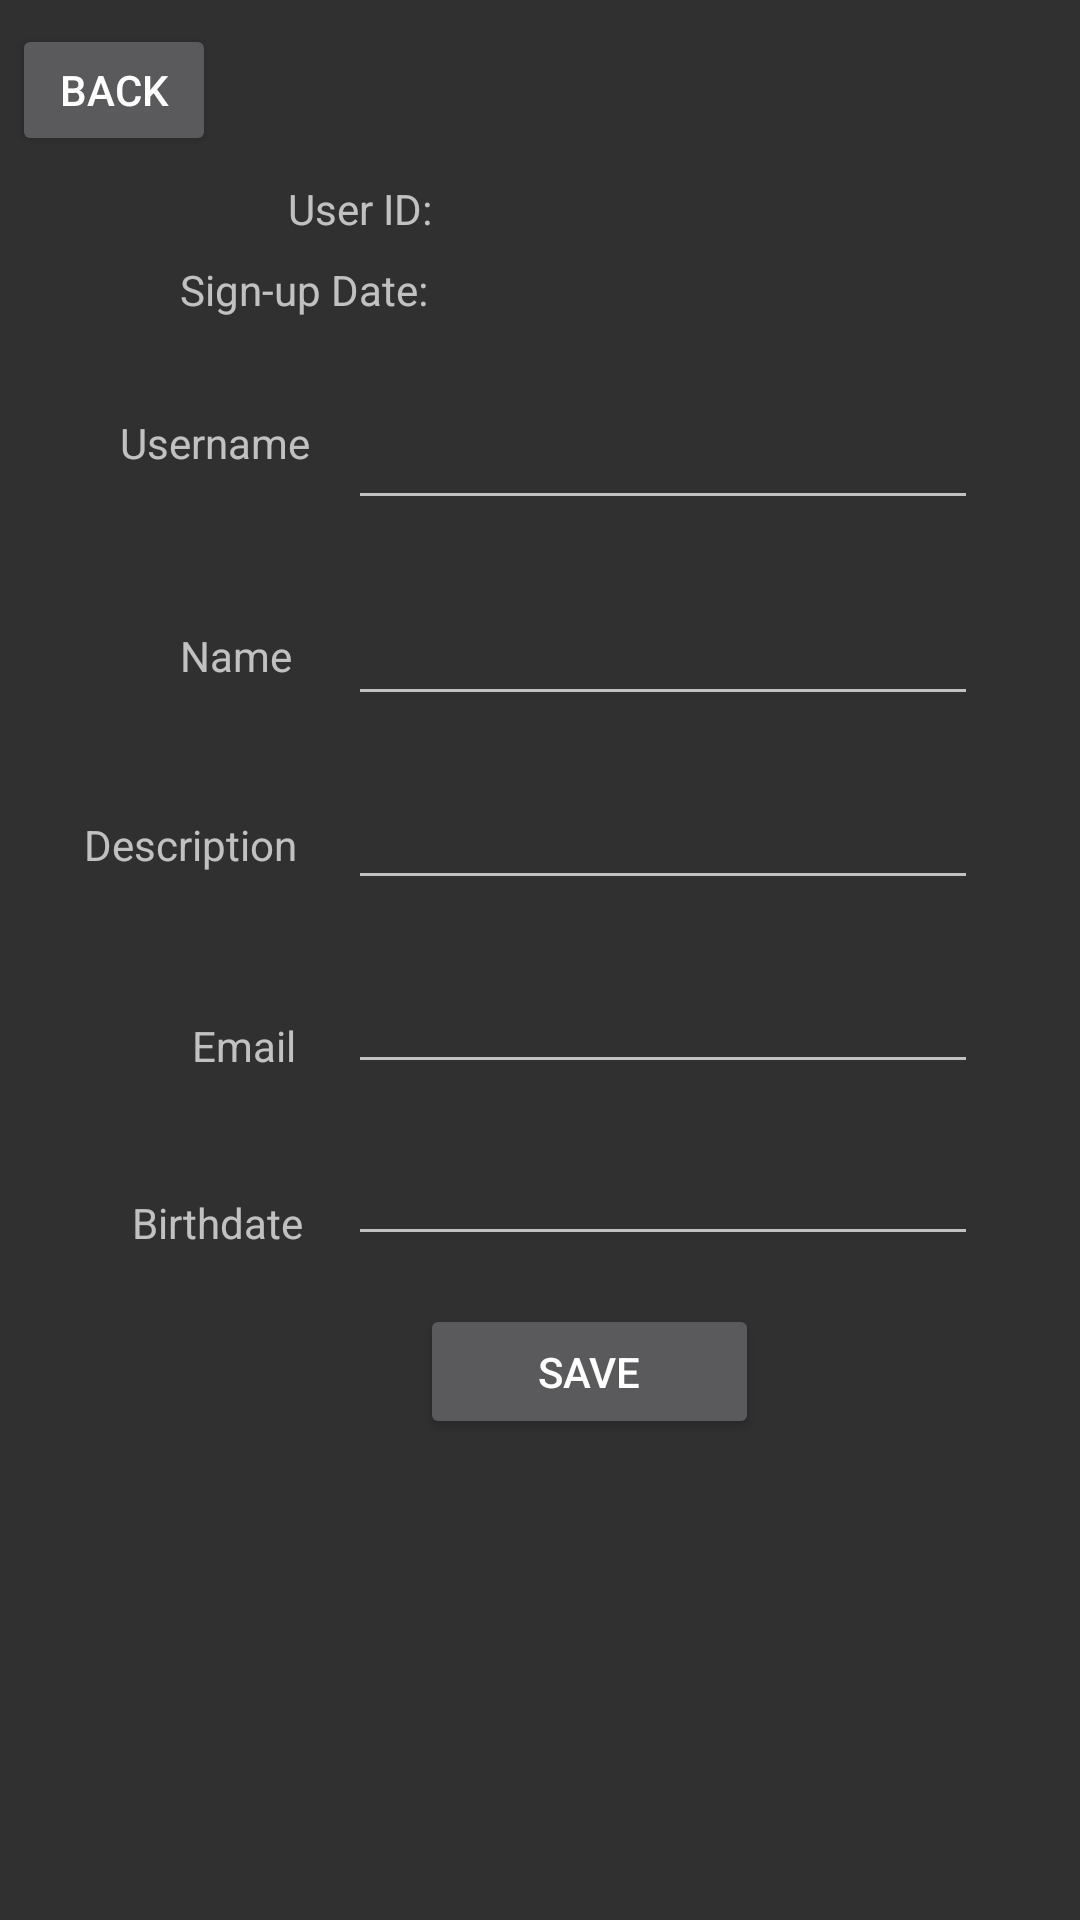

Produce the Android XML layout that renders to this screen, including the resource entries it uses.
<!-- AndroidManifest.xml: application theme AppTheme -->
<!-- res/layout/activity_profile.xml -->
<?xml version="1.0" encoding="utf-8"?>
<androidx.constraintlayout.widget.ConstraintLayout xmlns:android="http://schemas.android.com/apk/res/android"
    xmlns:app="http://schemas.android.com/apk/res-auto"
    xmlns:tools="http://schemas.android.com/tools"
    android:layout_width="match_parent"
    android:layout_height="match_parent"
    tools:context=".ui.ProfileActivity">

    <TextView
        android:id="@+id/profileUserIDTextView"
        android:layout_width="wrap_content"
        android:layout_height="wrap_content"
        android:layout_marginStart="8dp"
        android:layout_marginLeft="8dp"
        android:layout_marginTop="60dp"
        android:textColor="@android:color/white"
        app:layout_constraintStart_toEndOf="@+id/profilePromptUserIDTextView"
        app:layout_constraintTop_toTopOf="parent" />

    <TextView
        android:id="@+id/profileOnboardTextView"
        android:layout_width="wrap_content"
        android:layout_height="wrap_content"
        android:layout_marginStart="8dp"
        android:layout_marginLeft="8dp"
        android:layout_marginTop="8dp"
        app:layout_constraintStart_toEndOf="@+id/profilePromptOnboardTextView"
        app:layout_constraintTop_toBottomOf="@+id/profileUserIDTextView"
        android:textColor="@android:color/white"/>

    <EditText
        android:id="@+id/profileNicknameEditText"
        android:layout_width="wrap_content"
        android:layout_height="wrap_content"
        android:layout_marginStart="116dp"
        android:layout_marginLeft="116dp"
        android:layout_marginTop="132dp"
        android:ems="10"
        android:inputType="textPersonName"
        app:layout_constraintStart_toStartOf="parent"
        app:layout_constraintTop_toTopOf="parent" />

    <EditText
        android:id="@+id/profileFullnameEditText"
        android:layout_width="wrap_content"
        android:layout_height="wrap_content"
        android:layout_marginStart="116dp"
        android:layout_marginLeft="116dp"
        android:layout_marginTop="24dp"
        android:ems="10"
        android:inputType="textPersonName"
        app:layout_constraintStart_toStartOf="parent"
        app:layout_constraintTop_toBottomOf="@+id/profileNicknameEditText" />

    <EditText
        android:id="@+id/profileDescriptionEditText"
        android:layout_width="wrap_content"
        android:layout_height="wrap_content"
        android:layout_marginStart="116dp"
        android:layout_marginLeft="116dp"
        android:layout_marginTop="20dp"
        android:ems="10"
        android:inputType="textPersonName"
        app:layout_constraintStart_toStartOf="parent"
        app:layout_constraintTop_toBottomOf="@+id/profileFullnameEditText" />

    <EditText
        android:id="@+id/profileEmailEditText"
        android:layout_width="wrap_content"
        android:layout_height="wrap_content"
        android:layout_marginStart="116dp"
        android:layout_marginLeft="116dp"
        android:layout_marginTop="20dp"
        android:ems="10"
        android:inputType="textEmailAddress"
        app:layout_constraintStart_toStartOf="parent"
        app:layout_constraintTop_toBottomOf="@+id/profileDescriptionEditText" />

    <EditText
        android:id="@+id/profileBirthdateEditText"
        android:layout_width="wrap_content"
        android:layout_height="wrap_content"
        android:layout_marginStart="116dp"
        android:layout_marginLeft="116dp"
        android:layout_marginTop="16dp"
        android:ems="10"
        android:inputType="date"
        app:layout_constraintStart_toStartOf="parent"
        app:layout_constraintTop_toBottomOf="@+id/profileEmailEditText" />

    <Button
        android:id="@+id/profileBackBtn"
        android:layout_width="68dp"
        android:layout_height="44dp"
        android:layout_marginStart="4dp"
        android:layout_marginLeft="4dp"
        android:layout_marginTop="8dp"
        android:text="@string/action_back"
        app:layout_constraintStart_toStartOf="parent"
        app:layout_constraintTop_toTopOf="parent" />

    <Button
        android:id="@+id/profileSaveBtn"
        android:layout_width="113dp"
        android:layout_height="45dp"
        android:layout_marginStart="140dp"
        android:layout_marginLeft="140dp"
        android:layout_marginTop="16dp"
        android:text="@string/action_save"
        app:layout_constraintStart_toStartOf="parent"
        app:layout_constraintTop_toBottomOf="@+id/profileBirthdateEditText" />

    <TextView
        android:id="@+id/profileUsernameTextView"
        android:layout_width="wrap_content"
        android:layout_height="wrap_content"
        android:layout_marginStart="40dp"
        android:layout_marginLeft="40dp"
        android:layout_marginTop="32dp"
        android:text="@string/prompt_username"
        app:layout_constraintStart_toStartOf="parent"
        app:layout_constraintTop_toBottomOf="@+id/profilePromptOnboardTextView" />

    <TextView
        android:id="@+id/profileNameTextView"
        android:layout_width="wrap_content"
        android:layout_height="wrap_content"
        android:layout_marginStart="60dp"
        android:layout_marginLeft="60dp"
        android:layout_marginTop="52dp"
        android:text="@string/prompt_full_name"
        app:layout_constraintStart_toStartOf="parent"
        app:layout_constraintTop_toBottomOf="@+id/profileUsernameTextView" />

    <TextView
        android:id="@+id/profileDescriptionTextView"
        android:layout_width="wrap_content"
        android:layout_height="wrap_content"
        android:layout_marginStart="28dp"
        android:layout_marginLeft="28dp"
        android:layout_marginTop="44dp"
        android:text="@string/prompt_description"
        app:layout_constraintStart_toStartOf="parent"
        app:layout_constraintTop_toBottomOf="@+id/profileNameTextView" />

    <TextView
        android:id="@+id/profileEmailTextView"
        android:layout_width="wrap_content"
        android:layout_height="wrap_content"
        android:layout_marginStart="64dp"
        android:layout_marginLeft="64dp"
        android:layout_marginTop="48dp"
        android:text="@string/prompt_email"
        app:layout_constraintStart_toStartOf="parent"
        app:layout_constraintTop_toBottomOf="@+id/profileDescriptionTextView" />

    <TextView
        android:id="@+id/profileBirthdateTextView"
        android:layout_width="wrap_content"
        android:layout_height="wrap_content"
        android:layout_marginStart="44dp"
        android:layout_marginLeft="44dp"
        android:layout_marginTop="40dp"
        android:text="@string/prompt_birthdate"
        app:layout_constraintStart_toStartOf="parent"
        app:layout_constraintTop_toBottomOf="@+id/profileEmailTextView" />

    <TextView
        android:id="@+id/profilePromptUserIDTextView"
        android:layout_width="wrap_content"
        android:layout_height="wrap_content"
        android:layout_marginStart="96dp"
        android:layout_marginLeft="96dp"
        android:layout_marginTop="8dp"
        android:text="@string/prompt_userID"
        app:layout_constraintStart_toStartOf="parent"
        app:layout_constraintTop_toBottomOf="@+id/profileBackBtn" />

    <TextView
        android:id="@+id/profilePromptOnboardTextView"
        android:layout_width="wrap_content"
        android:layout_height="wrap_content"
        android:layout_marginStart="60dp"
        android:layout_marginLeft="60dp"
        android:layout_marginTop="8dp"
        android:text="@string/prompt_onboard"
        app:layout_constraintStart_toStartOf="parent"
        app:layout_constraintTop_toBottomOf="@+id/profilePromptUserIDTextView" />

</androidx.constraintlayout.widget.ConstraintLayout>
<!-- resources referenced by this layout -->
<resources>
  <string name="action_back">Back</string>
  <string name="action_save">Save</string>
  <string name="prompt_birthdate">Birthdate</string>
  <string name="prompt_description">Description</string>
  <string name="prompt_email">Email</string>
  <string name="prompt_full_name">Name</string>
  <string name="prompt_onboard">Sign-up Date:</string>
  <string name="prompt_userID">User ID:</string>
  <string name="prompt_username">Username</string>
  <style name="AppTheme" parent="Theme.AppCompat.NoActionBar">
          
          <item name="colorPrimary">@color/colorPrimary</item>
          <item name="colorPrimaryDark">@color/colorPrimaryDark</item>
          <item name="colorAccent">@color/colorAccent</item>
      </style>
  <color name="colorPrimary">#D0D0D0</color>
  <color name="colorPrimaryDark">#101010</color>
  <color name="colorAccent">#0071BC</color>
</resources>
